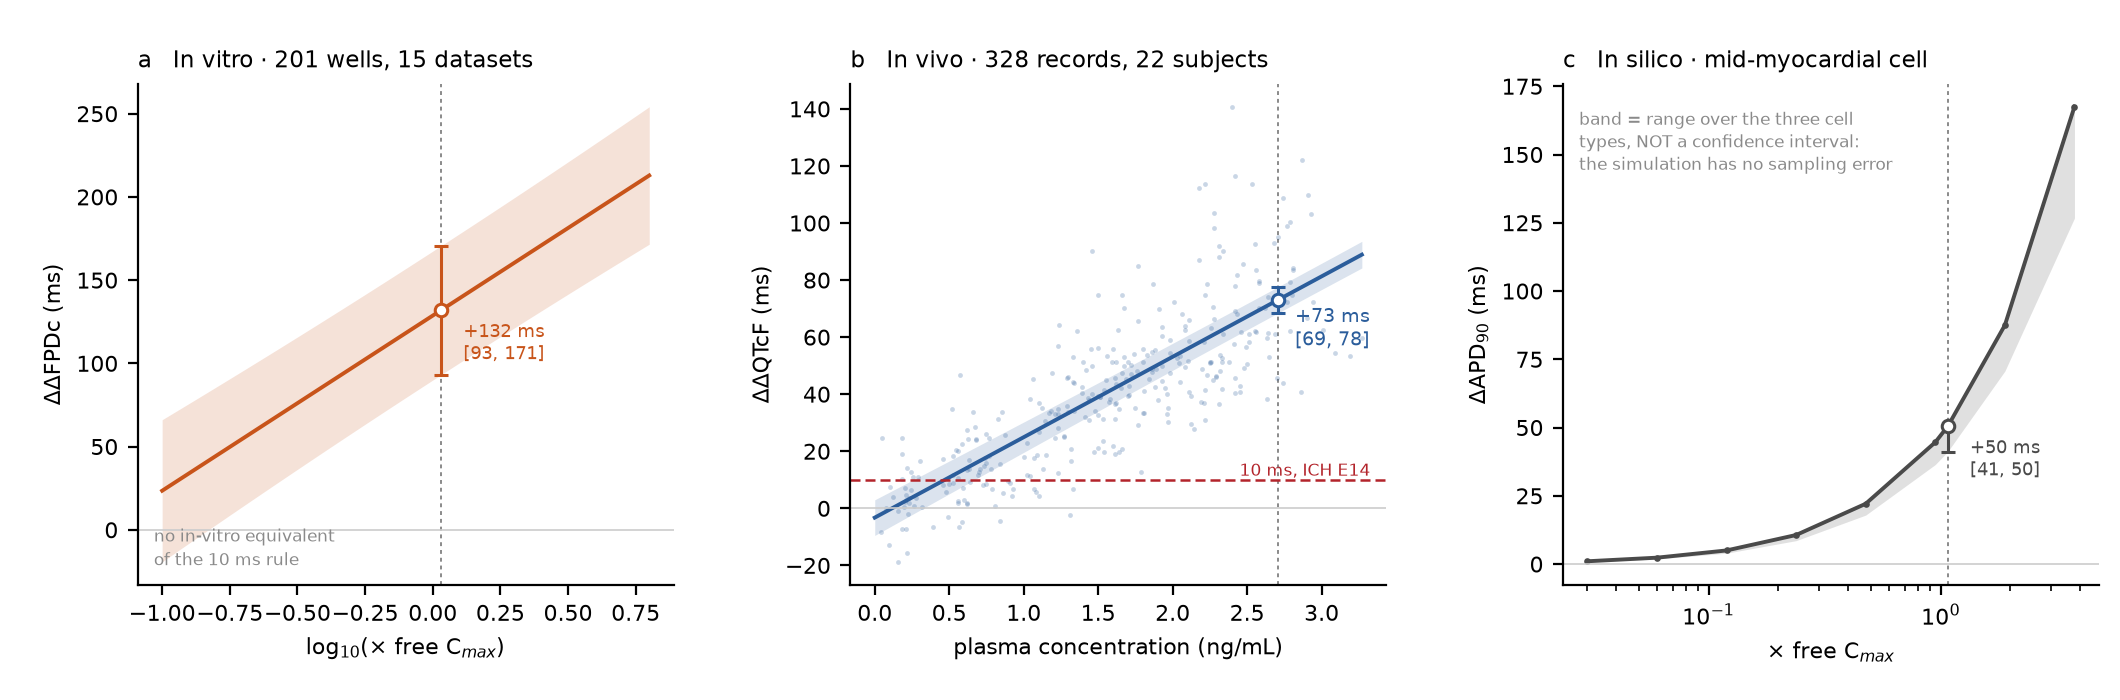

The file beside this chart, header and first rows:
arm, endpoint, drug, at, effect, lo, hi, df, interval_meaning
in vitro, ddFPDc, Dofetilide, 1.074x free Cmax, 132, 93.23, 170.7, 14.0, 90 % CI, t on n_groups-1
in vivo, ddQTcF, Dofetilide, 2.71 ng/mL (geometric-mean observed Cmax…, 73.12, 68.53, 77.71, 21.0, 90 % CI, t on n_groups-1
in silico, dAPD90, Dofetilide, 1.074x free Cmax, 50.45, 41.22, 50.45, , range over endo/epi/mid, not a CI
